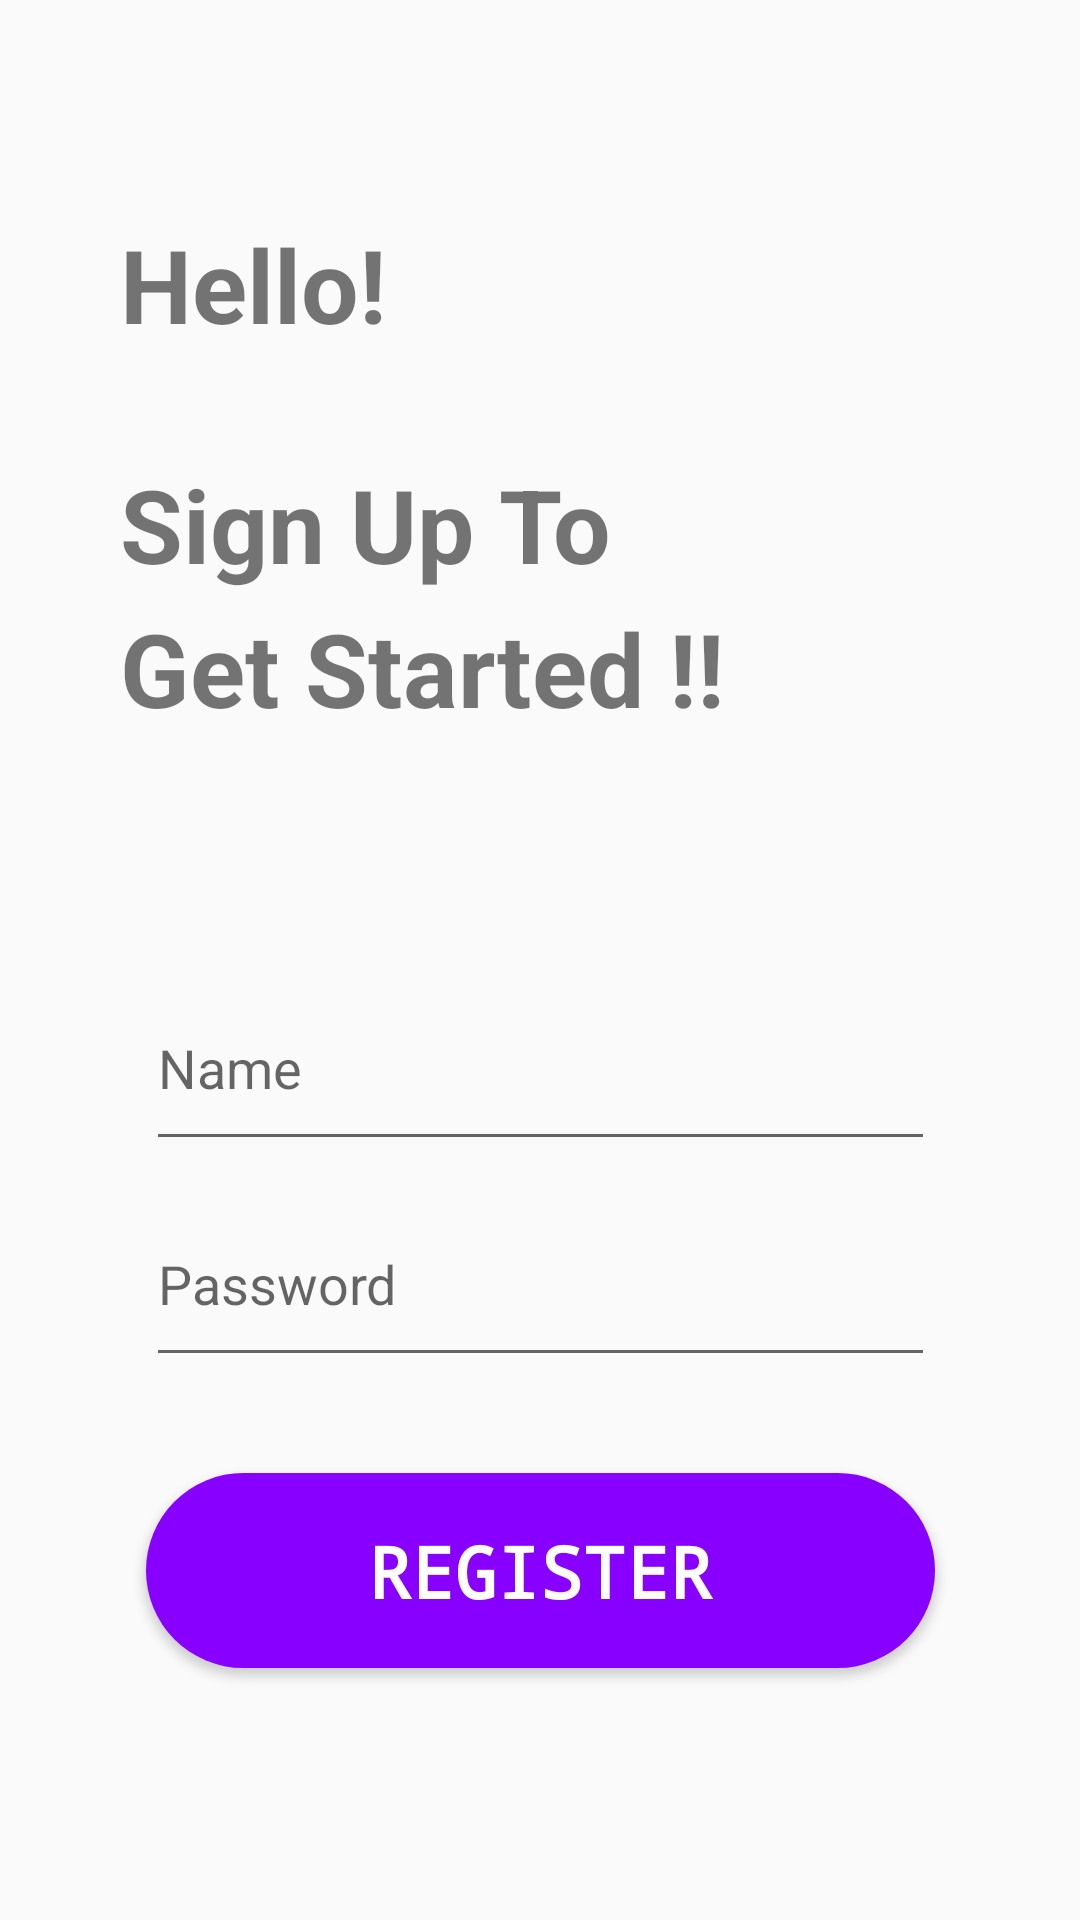

Produce the Android XML layout that renders to this screen, including the resource entries it uses.
<!-- AndroidManifest.xml: application theme Theme.Test2 -->
<!-- res/layout/activity_register.xml -->
<?xml version="1.0" encoding="utf-8"?>
<androidx.constraintlayout.widget.ConstraintLayout xmlns:android="http://schemas.android.com/apk/res/android"
    xmlns:app="http://schemas.android.com/apk/res-auto"
    xmlns:tools="http://schemas.android.com/tools"
    android:layout_width="match_parent"
    android:layout_height="match_parent">

    <ImageView
        android:id="@+id/imageView3"
        android:layout_width="1497dp"
        android:layout_height="1923dp"
        app:layout_constraintBottom_toBottomOf="parent"
        app:layout_constraintEnd_toEndOf="parent"
        app:layout_constraintHorizontal_bias="0.364"
        app:layout_constraintStart_toStartOf="parent"
        app:layout_constraintTop_toTopOf="parent"
        app:layout_constraintVertical_bias="0.562"
        app:srcCompat="@drawable/thirdreg" />

    <Button
        android:id="@+id/btn_reg"
        android:layout_width="263dp"
        android:layout_height="65dp"
        android:layout_marginBottom="84dp"
        android:background="@drawable/custom_reg"
        android:fontFamily="monospace"
        android:text="@string/btn_reg"
        android:textColor="#FFFFFF"
        android:textSize="24sp"
        android:textStyle="bold"
        app:layout_constraintBottom_toBottomOf="parent"
        app:layout_constraintEnd_toEndOf="parent"
        app:layout_constraintStart_toStartOf="parent"
        tools:ignore="TextContrastCheck" />

    <TextView
        android:id="@+id/textView"
        android:layout_width="282dp"
        android:layout_height="82dp"
        android:layout_marginStart="40dp"
        android:layout_marginLeft="40dp"
        android:layout_marginTop="72dp"
        android:text="Hello!"
        android:textSize="34sp"
        android:textStyle="bold"
        app:layout_constraintStart_toStartOf="parent"
        app:layout_constraintTop_toTopOf="parent" />

    <TextView
        android:id="@+id/textView2"
        android:layout_width="282dp"
        android:layout_height="82dp"
        android:layout_marginStart="40dp"
        android:layout_marginLeft="40dp"
        android:layout_marginTop="152dp"
        android:text="Sign Up To"
        android:textSize="34sp"
        android:textStyle="bold"
        app:layout_constraintStart_toStartOf="parent"
        app:layout_constraintTop_toTopOf="parent" />

    <TextView
        android:id="@+id/textView3"
        android:layout_width="282dp"
        android:layout_height="82dp"
        android:layout_marginStart="40dp"
        android:layout_marginLeft="40dp"
        android:layout_marginTop="200dp"
        android:text="Get Started !!"
        android:textSize="34sp"
        android:textStyle="bold"
        app:layout_constraintStart_toStartOf="parent"
        app:layout_constraintTop_toTopOf="parent" />

    <EditText
        android:id="@+id/editTextTextPersonName3"
        android:layout_width="263dp"
        android:layout_height="65dp"
        android:layout_marginTop="40dp"
        android:ems="10"
        android:hint="Name"
        android:inputType="textPersonName"
        android:textColor="#FFFFFF"
        app:layout_constraintEnd_toEndOf="parent"
        app:layout_constraintStart_toStartOf="parent"
        app:layout_constraintTop_toBottomOf="@+id/textView3" />

    <EditText
        android:id="@+id/editTextTextPersonName4"
        android:layout_width="263dp"
        android:layout_height="65dp"
        android:layout_marginTop="16dp"
        android:layout_marginBottom="20dp"
        android:ems="10"
        android:hint="Email"
        android:inputType="textPersonName"
        android:textColor="#FFFFFF"
        app:layout_constraintBottom_toTopOf="@+id/editTextTextPassword"
        app:layout_constraintEnd_toEndOf="parent"
        app:layout_constraintStart_toStartOf="parent"
        app:layout_constraintTop_toBottomOf="@+id/editTextTextPersonName3" />

    <EditText
        android:id="@+id/editTextTextPassword"
        android:layout_width="263dp"
        android:layout_height="65dp"
        android:layout_marginBottom="32dp"
        android:ems="10"
        android:hint="Password"
        android:inputType="textPassword"
        android:textColor="#FFFFFF"
        app:layout_constraintBottom_toTopOf="@+id/btn_reg"
        app:layout_constraintEnd_toEndOf="parent"
        app:layout_constraintStart_toStartOf="parent" />


</androidx.constraintlayout.widget.ConstraintLayout>
<!-- resources referenced by this layout -->
<resources>
  <!-- drawable custom_reg (drawable) -->
  <?xml version="1.0" encoding="utf-8"?>
  <shape xmlns:android="http://schemas.android.com/apk/res/android" android:shape="rectangle">
  
      <solid android:color="#8800FF"/>
      <corners android:radius="60dp"/>
  
  </shape>
  <string name="btn_reg">Register</string>
  <style name="Theme.Test2" parent="Theme.AppCompat.DayNight.NoActionBar">
          
          <item name="colorPrimary">@color/purple_500</item>
          <item name="colorPrimaryVariant">@color/purple_700</item>
          <item name="colorOnPrimary">@color/white</item>
          
          <item name="colorSecondary">@color/teal_200</item>
          <item name="colorSecondaryVariant">@color/teal_700</item>
          <item name="colorOnSecondary">@color/black</item>
          
          <item name="android:statusBarColor" tools:targetApi="l">?attr/colorPrimaryVariant</item>
          
      </style>
  <!-- not gathered from this repository: default colours our renderer supplied (Android Studio template values) -->
  <color name="purple_500">#FF6200EE</color>
  <color name="purple_700">#FF3700B3</color>
  <color name="teal_200">#FF03DAC5</color>
  <color name="teal_700">#FF018786</color>
  <color name="black">#FF000000</color>
  <color name="white">#FFFFFFFF</color>
</resources>
